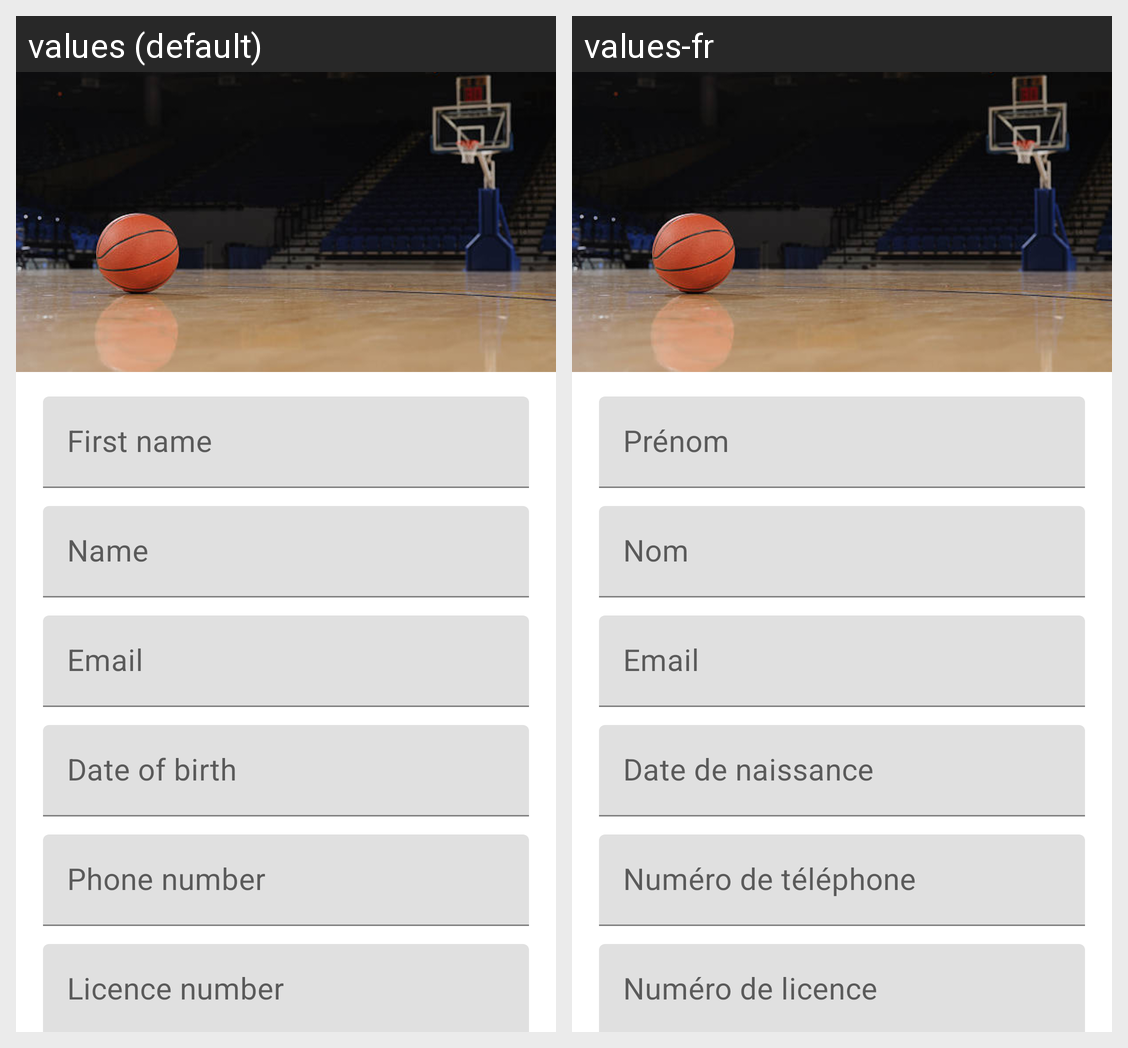

The same Android screen rendered under two of its app's locales, left to right. List the strings drawn on it with the default value and each locale's translation.
Android screen res/layout/fragment_my_profile.xml rendered under 2 locales, left to right: values (default), values-fr. Device: Nexus 5 (rendered at 1080×1920; each locale shown at half size, 540×960, under a caption strip naming it); theme AppTheme.
Strings drawn on this screen, with the default value and each locale's value (text and hints the layout hard-codes, and strings that could not be matched under every locale, appear in the picture but are not listed):

firstname
  values: First name
  values-fr: Prénom

name
  values: Name
  values-fr: Nom

email
  values: Email
  values-fr: Email

date_of_birth
  values: Date of birth
  values-fr: Date de naissance

phone_number
  values: Phone number
  values-fr: Numéro de téléphone

licence_number
  values: Licence number
  values-fr: Numéro de licence
